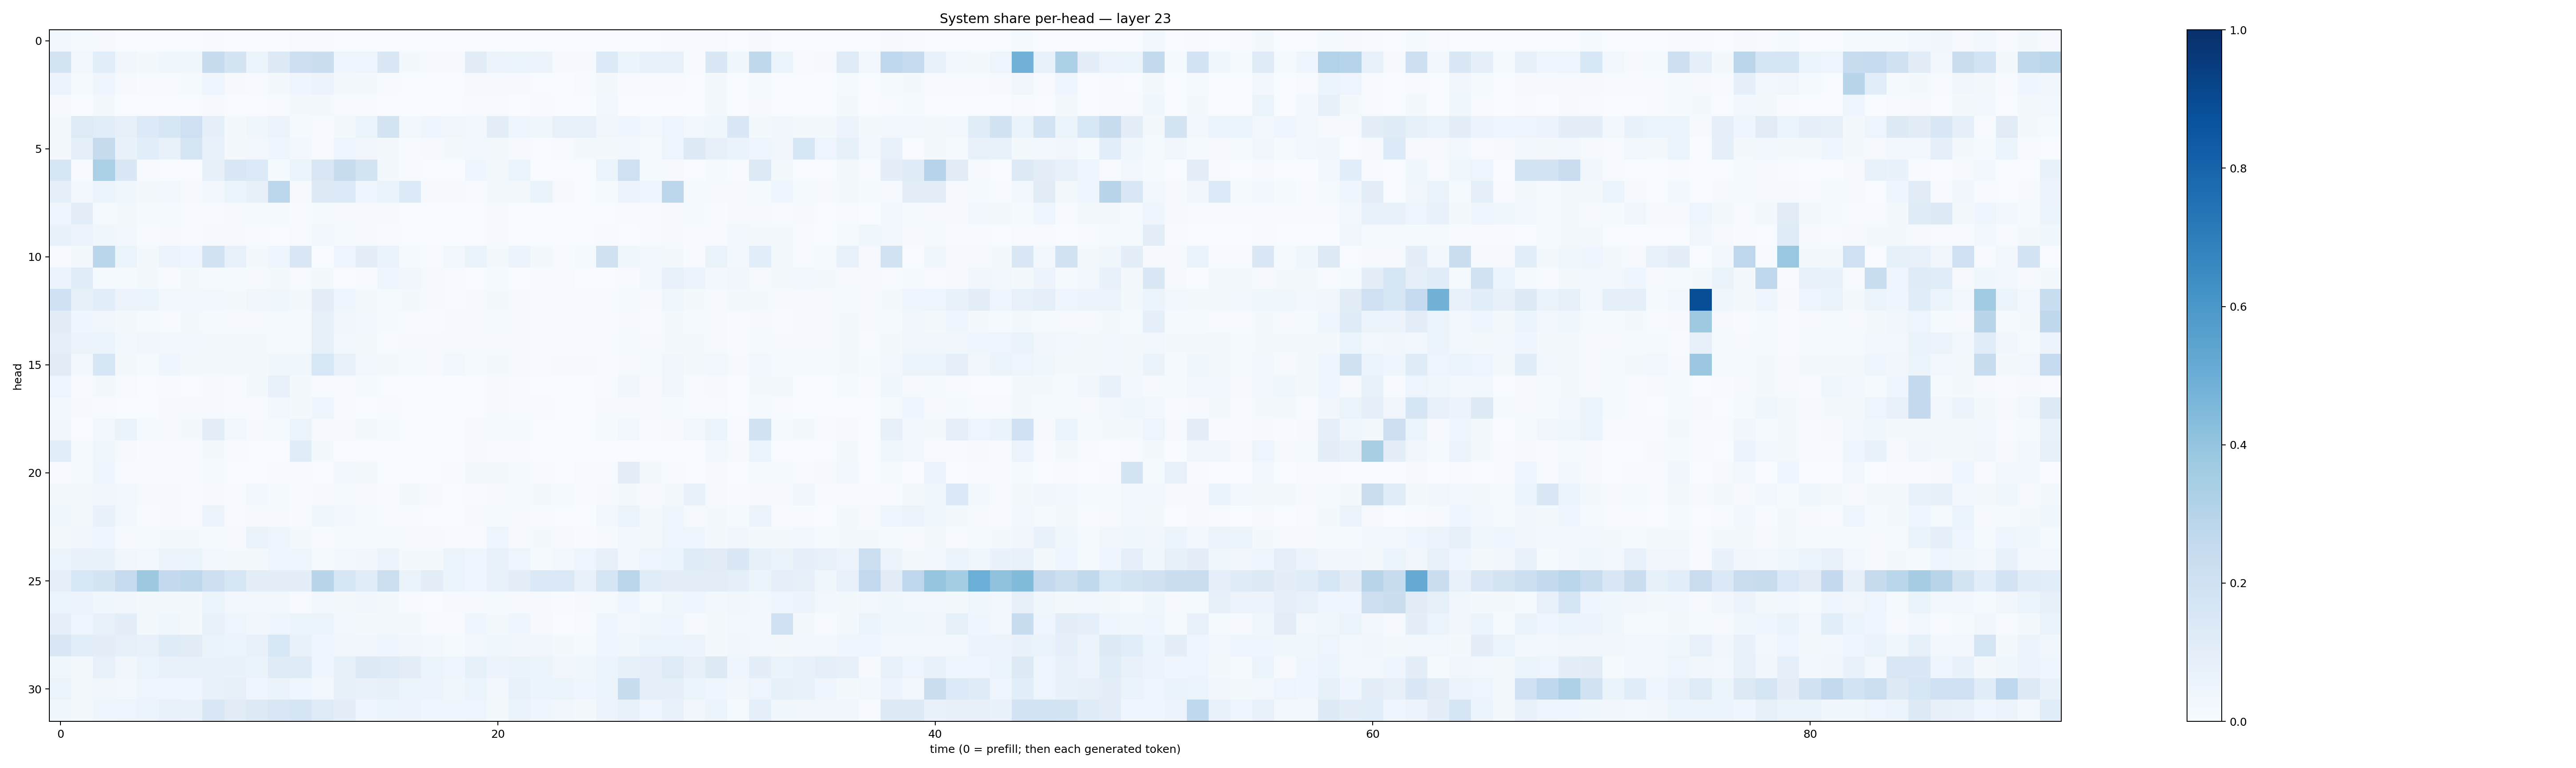

Source data for this figure (header and first rows):
0.029653057, 0.012729399, 0.010739347, 0.0028685338, 0.0029338677, 0.0008176559, 0.0011433869, 0.004415334, 0.0014813768, 0.0020616623, 0.0027680693, 0.006626243, 0.0039274916, 0.00065185543, 0.0004767179, 0.0022501012, 0.00048083015, 0.0007391524, 0.0002801361, 0.0008242993, 0.0012549638, 0.0011775988, 0.00058542937, 0.00082519726
0.1722, 0.02755, 0.1069, 0.03319, 0.01803, 0.03638, 0.03736, 0.2459, 0.1764, 0.05386, 0.1305, 0.2145, 0.2257, 0.03956, 0.04764, 0.1465, 0.01783, 0.01013, 0.009985, 0.11, 0.05686, 0.06221, 0.05494, 0.01068
0.05771, 0.01199, 0.04276, 0.008247, 0.006274, 0.006085, 0.0146, 0.04336, 0.00788, 0.006271, 0.02212, 0.04035, 0.05503, 0.01581, 0.01962, 0.007303, 0.002482, 0.002341, 0.003861, 0.009621, 0.008693, 0.009944, 0.003089, 0.001714
0.01103, 0.002191, 0.01699, 0.001389, 0.001456, 0.001922, 0.002191, 0.008377, 0.002816, 0.003132, 0.005067, 0.01787, 0.01673, 0.003978, 0.006953, 0.003196, 0.0009634, 0.0006681, 0.001794, 0.005849, 0.003976, 0.003191, 0.004134, 0.0008024
0.01798, 0.1218, 0.1056, 0.08093, 0.1348, 0.1568, 0.2066, 0.0908, 0.01817, 0.03887, 0.05647, 0.01189, 0.007199, 0.0203, 0.06214, 0.1764, 0.025, 0.04428, 0.03436, 0.02565, 0.09623, 0.04067, 0.038, 0.07343
0.01773, 0.0911, 0.2434, 0.06729, 0.1083, 0.07531, 0.1649, 0.07551, 0.02172, 0.02787, 0.04058, 0.03052, 0.00766, 0.04738, 0.03458, 0.01735, 0.004529, 0.01041, 0.01976, 0.02948, 0.01768, 0.01158, 0.002922, 0.006671
0.1588, 0.006599, 0.3339, 0.1451, 0.004855, 0.002157, 0.001086, 0.0795, 0.1419, 0.1331, 0.01185, 0.0603, 0.1496, 0.2407, 0.1742, 0.01863, 0.004466, 0.001605, 0.0005927, 0.04666, 0.02337, 0.0542, 0.00326, 0.001585
0.08879, 0.02536, 0.05178, 0.0356, 0.01753, 0.02589, 0.007975, 0.02982, 0.06237, 0.08107, 0.2802, 0.01123, 0.1281, 0.1341, 0.04846, 0.06329, 0.1364, 0.008517, 0.00791, 0.005847, 0.0189, 0.01688, 0.0627, 0.007887
0.04839, 0.09602, 0.01552, 0.0172, 0.01252, 0.01305, 0.004863, 0.005353, 0.00982, 0.01418, 0.01179, 0.004834, 0.01531, 0.009226, 0.008244, 0.01128, 0.001779, 0.003681, 0.002336, 0.002097, 0.009905, 0.002424, 0.002091, 0.003544
0.06901, 0.05818, 0.03518, 0.02707, 0.004786, 0.009016, 0.004391, 0.01048, 0.009132, 0.005336, 0.002612, 0.006813, 0.02398, 0.01221, 0.008859, 0.006177, 0.0005984, 0.0008097, 0.001215, 0.0007515, 0.009812, 0.002743, 0.0009884, 0.001341
0.005012, 0.02056, 0.2886, 0.05119, 0.02289, 0.0576, 0.04115, 0.1931, 0.07458, 0.01855, 0.03984, 0.15, 0.003558, 0.04926, 0.09482, 0.06301, 0.01254, 0.005378, 0.02557, 0.0634, 0.02066, 0.05598, 0.02268, 0.006944
0.05523, 0.1166, 0.01304, 0.0154, 0.01997, 0.005854, 0.01775, 0.01388, 0.01445, 0.0116, 0.01958, 0.00662, 0.01792, 0.002187, 0.005646, 0.04411, 0.03228, 0.0109, 0.005139, 0.00259, 0.01238, 0.002721, 0.006769, 0.006274
0.2021, 0.08278, 0.1066, 0.05619, 0.05425, 0.02426, 0.03026, 0.02879, 0.01881, 0.03396, 0.03606, 0.02087, 0.09844, 0.04316, 0.02135, 0.01529, 0.01795, 0.0105, 0.006877, 0.0112, 0.01883, 0.009663, 0.006383, 0.005574
0.1129, 0.0435, 0.03366, 0.02285, 0.01555, 0.007555, 0.01724, 0.01222, 0.008869, 0.01031, 0.01327, 0.01519, 0.08324, 0.03145, 0.02938, 0.01265, 0.007552, 0.004301, 0.009953, 0.008354, 0.01201, 0.008091, 0.004958, 0.004283
0.09152, 0.05585, 0.05999, 0.02719, 0.03186, 0.02778, 0.02772, 0.01915, 0.0157, 0.01858, 0.01328, 0.01542, 0.08444, 0.02732, 0.01862, 0.005379, 0.01083, 0.009525, 0.009963, 0.008354, 0.00839, 0.009502, 0.005463, 0.006201
0.1107, 0.02463, 0.1565, 0.01923, 0.01258, 0.04194, 0.02018, 0.02103, 0.01846, 0.02285, 0.03566, 0.0372, 0.1532, 0.0777, 0.03055, 0.01739, 0.01456, 0.01019, 0.02721, 0.01269, 0.0177, 0.01048, 0.007555, 0.0079
0.04739, 0.007737, 0.01835, 0.004089, 0.001954, 0.004503, 0.001793, 0.01095, 0.00545, 0.01892, 0.07716, 0.0177, 0.005132, 0.007598, 0.01256, 0.002286, 0.003213, 0.0007722, 0.001069, 0.003621, 0.01141, 0.004213, 0.003145, 0.0007302
0.0247, 0.009238, 0.004111, 0.003604, 0.00317, 0.01145, 0.008114, 0.01108, 0.007115, 0.006938, 0.02913, 0.01644, 0.04232, 0.006097, 0.00361, 0.007562, 0.002289, 0.001315, 0.001524, 0.003105, 0.01149, 0.005371, 0.005284, 0.002344
0.03147, 0.003434, 0.02507, 0.06576, 0.01444, 0.008743, 0.01613, 0.09895, 0.02816, 0.009488, 0.01404, 0.06123, 0.01137, 0.009924, 0.01995, 0.01437, 0.002086, 0.001299, 0.0009139, 0.009369, 0.01363, 0.01448, 0.001982, 0.0009037
0.107, 0.01207, 0.03521, 0.01011, 0.005127, 0.005332, 0.005754, 0.02093, 0.007553, 0.001546, 0.003275, 0.114, 0.017, 0.003578, 0.003814, 0.003359, 0.0007432, 0.0005333, 0.001141, 0.008823, 0.003962, 0.004057, 0.000969, 0.0003613
0.005104, 0.01533, 0.04573, 0.004202, 0.004553, 0.003908, 0.005927, 0.01404, 0.003561, 0.001448, 0.006414, 0.004762, 0.0009118, 0.02861, 0.01653, 0.002595, 0.00132, 0.001924, 0.006641, 0.01916, 0.0206, 0.01501, 0.004457, 0.002649
0.01582, 0.01803, 0.03136, 0.0256, 0.01087, 0.01139, 0.005846, 0.008847, 0.007, 0.02645, 0.01473, 0.006051, 0.01049, 0.01417, 0.01063, 0.007042, 0.01713, 0.007978, 0.002878, 0.006624, 0.0101, 0.01536, 0.02232, 0.01388
0.03723, 0.01933, 0.06668, 0.02661, 0.007409, 0.00892, 0.006467, 0.05831, 0.006429, 0.008623, 0.009323, 0.007553, 0.03533, 0.02921, 0.01232, 0.003999, 0.004622, 0.002092, 0.002178, 0.009455, 0.0148, 0.008921, 0.006615, 0.002433
0.01797, 0.03278, 0.03945, 0.01133, 0.01329, 0.01801, 0.0176, 0.01243, 0.011, 0.06582, 0.04536, 0.01752, 0.006777, 0.01493, 0.01399, 0.01509, 0.009043, 0.008753, 0.006019, 0.006973, 0.04822, 0.009644, 0.01684, 0.01154
0.06089, 0.07226, 0.07011, 0.03411, 0.03081, 0.05857, 0.05079, 0.0268, 0.0163, 0.01993, 0.04656, 0.04595, 0.01346, 0.02449, 0.03252, 0.0552, 0.01981, 0.02214, 0.05456, 0.03929, 0.07355, 0.04789, 0.0139, 0.02584
0.08656, 0.1554, 0.1776, 0.2495, 0.3785, 0.2519, 0.2718, 0.2126, 0.1581, 0.09659, 0.09623, 0.09886, 0.2909, 0.1605, 0.1155, 0.2178, 0.06529, 0.09826, 0.06048, 0.04626, 0.07666, 0.09913, 0.1383, 0.1377
0.05896, 0.05589, 0.03759, 0.03125, 0.01843, 0.01926, 0.02334, 0.05252, 0.02627, 0.02543, 0.0236, 0.007192, 0.0264, 0.02026, 0.0326, 0.01636, 0.006439, 0.003856, 0.009206, 0.01017, 0.01406, 0.009129, 0.01015, 0.006534
0.09162, 0.04733, 0.0772, 0.1, 0.02049, 0.03839, 0.01746, 0.07233, 0.04709, 0.03452, 0.04444, 0.0537, 0.06072, 0.02428, 0.01699, 0.01658, 0.01623, 0.005, 0.005156, 0.04287, 0.02305, 0.04613, 0.01036, 0.003774
0.1408, 0.1069, 0.09628, 0.08507, 0.07307, 0.1198, 0.1097, 0.06463, 0.05887, 0.07805, 0.1547, 0.07175, 0.04507, 0.03187, 0.03334, 0.04093, 0.03245, 0.02345, 0.01463, 0.02693, 0.03747, 0.03258, 0.03132, 0.01928
0.03674, 0.0157, 0.07255, 0.03398, 0.05094, 0.07221, 0.0718, 0.06738, 0.06883, 0.06579, 0.1178, 0.1179, 0.04428, 0.08257, 0.1296, 0.1237, 0.1023, 0.05252, 0.04497, 0.08394, 0.05483, 0.06581, 0.05293, 0.0324
0.06089, 0.01591, 0.03154, 0.02599, 0.04996, 0.04101, 0.04162, 0.06684, 0.07906, 0.04351, 0.06598, 0.04121, 0.0247, 0.08126, 0.07347, 0.07988, 0.0593, 0.05819, 0.03868, 0.06029, 0.02728, 0.07628, 0.05189, 0.05273
0.03769, 0.01805, 0.04261, 0.04751, 0.05991, 0.07173, 0.06819, 0.1487, 0.1129, 0.1284, 0.1492, 0.1663, 0.1241, 0.09526, 0.04043, 0.05417, 0.05826, 0.04309, 0.0447, 0.04902, 0.02235, 0.06471, 0.0432, 0.03302
